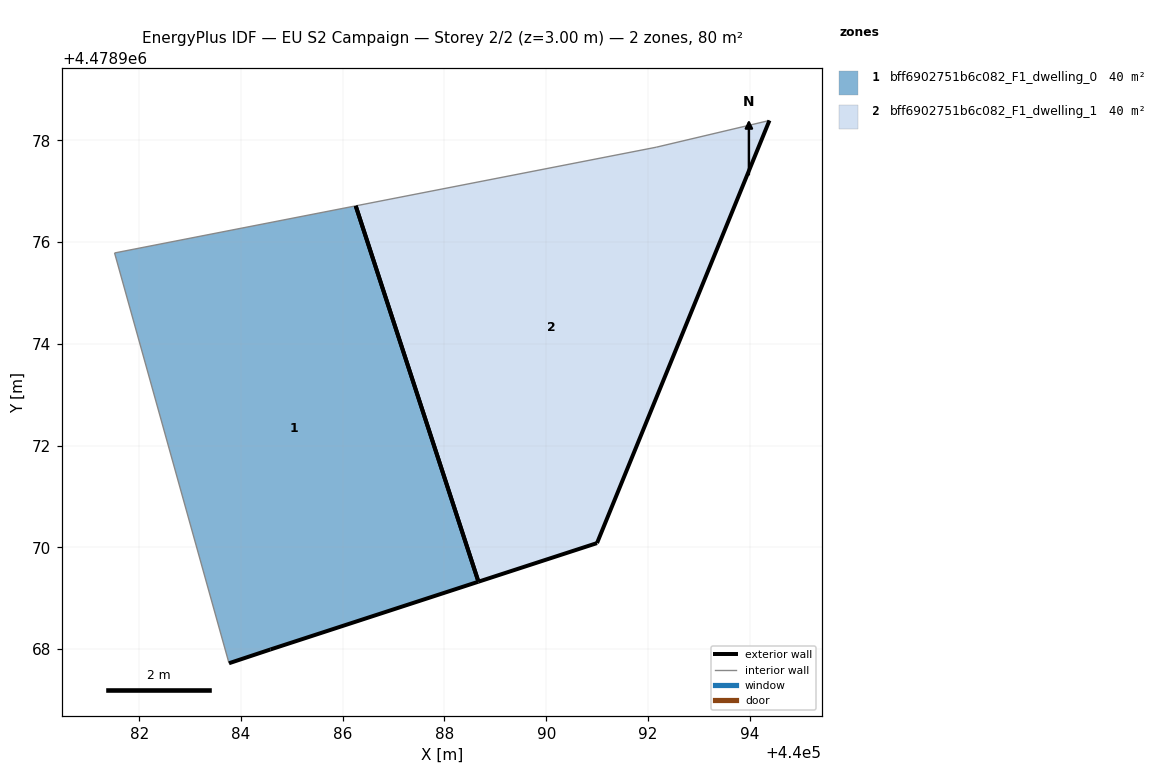
=== STOREY PLAN SPEC (per zone: floor XY polygon, exterior-wall plan segments, windows/doors) ===
zone 1: bff6902751b6c082_F1_dwelling_0  (40.2 m²)
  floor: (440088.67, 4478969.32) (440086.25, 4478976.71) (440081.51, 4478975.79) (440083.76, 4478967.72) (440084.58, 4478967.99)
  exterior wall: (440088.67, 4478969.32) – (440084.58, 4478967.99)  [4.3 m]
  exterior wall: (440084.58, 4478967.99) – (440083.76, 4478967.72)  [0.9 m]
  exterior wall: (440086.26, 4478976.71) – (440088.67, 4478969.32)  [7.8 m]
  interior walls: 2
zone 2: bff6902751b6c082_F1_dwelling_1  (40.2 m²)
  floor: (440091.00, 4478970.08) (440094.39, 4478978.39) (440092.16, 4478977.87) (440086.25, 4478976.71) (440088.67, 4478969.32)
  exterior wall: (440094.39, 4478978.39) – (440091.00, 4478970.08)  [9.0 m]
  exterior wall: (440091.00, 4478970.08) – (440088.67, 4478969.32)  [2.5 m]
  exterior wall: (440088.67, 4478969.32) – (440086.25, 4478976.71)  [7.8 m]
  interior walls: 2

=== DERIVED (storey summary) ===
Building: EU S2 Campaign
Storey: 2 of 2  (floor level z = 3.00 m)
Storey gross floor area: 80.4 m²
Zones on this storey: 2
  - bff6902751b6c082_F1_dwelling_0: floor 40.2 m²; exterior wall 12.9 m (38.8 m²); WWR 0.0%
  - bff6902751b6c082_F1_dwelling_1: floor 40.2 m²; exterior wall 19.2 m (57.6 m²); WWR 0.0%
Zone adjacency: (none detected)